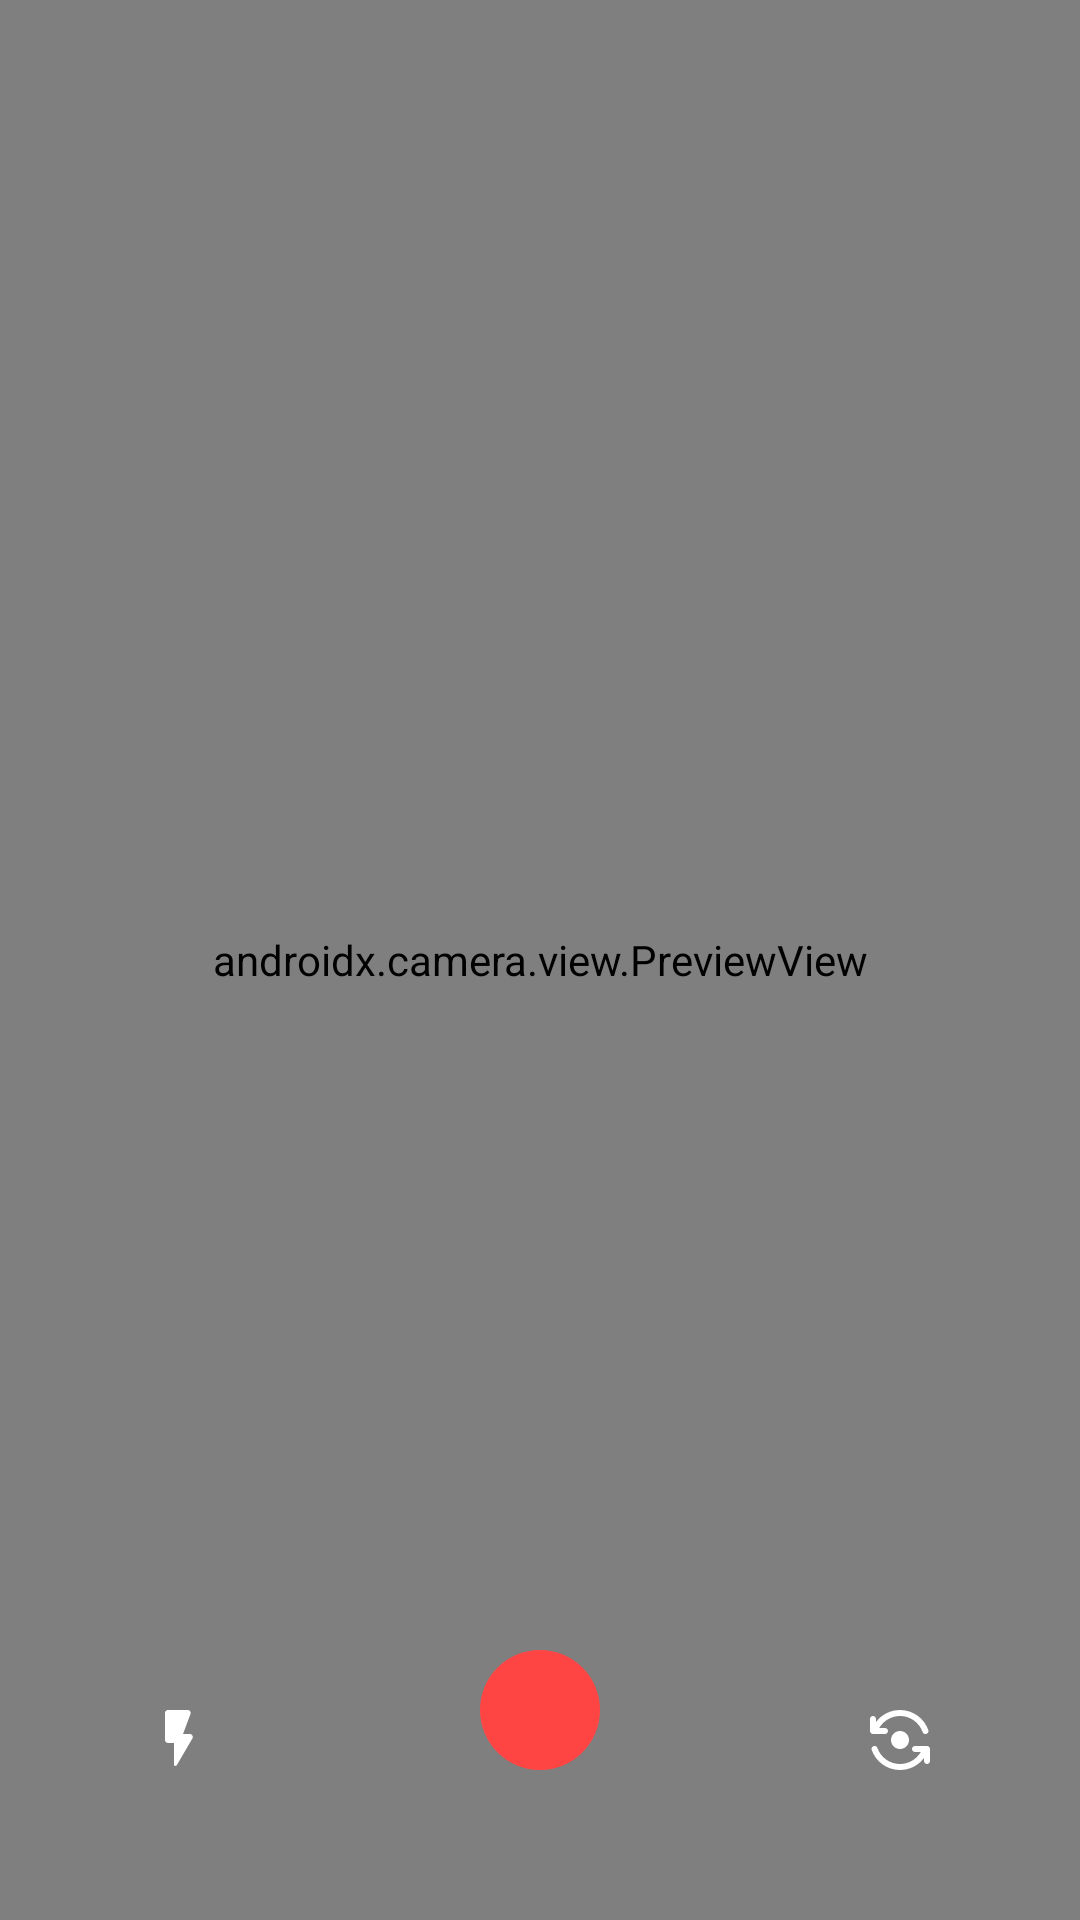

This screen was rendered from an Android layout file. Write that file and the resources it references.
<!-- AndroidManifest.xml: application theme Theme.CameraModule -->
<!-- res/layout/fragment_recording.xml -->
<?xml version="1.0" encoding="utf-8"?>
<androidx.constraintlayout.widget.ConstraintLayout xmlns:android="http://schemas.android.com/apk/res/android"
    xmlns:app="http://schemas.android.com/apk/res-auto"
    xmlns:tools="http://schemas.android.com/tools"
    android:id="@+id/main"
    android:layout_width="match_parent"
    android:layout_height="match_parent"
    tools:context=".BasicCameraActivity">


    <androidx.camera.view.PreviewView
        android:id="@+id/previewView"
        android:layout_width="match_parent"
        android:layout_height="match_parent"
        app:layout_constraintBottom_toBottomOf="parent"
        app:layout_constraintEnd_toEndOf="parent"
        app:layout_constraintStart_toStartOf="parent"
        app:layout_constraintTop_toTopOf="parent" />

    <androidx.appcompat.widget.AppCompatImageButton
        android:id="@+id/imgBack"
        android:src="@drawable/baseline_arrow_back_24"
        android:background="@android:color/transparent"
        android:layout_marginEnd="8sp"
        app:layout_constraintTop_toTopOf="parent"
        app:layout_constraintStart_toStartOf="parent"
        android:layout_margin="24dp"
        android:layout_width="wrap_content"
        android:layout_height="wrap_content"/>

    <androidx.appcompat.widget.AppCompatImageButton
        android:id="@+id/playPauseButton"
        android:layout_width="wrap_content"
        android:layout_height="wrap_content"
        app:layout_constraintTop_toTopOf="parent"
        android:visibility="gone"
        app:layout_constraintBottom_toBottomOf="parent"
        app:layout_constraintStart_toStartOf="parent"
        android:src="@android:drawable/ic_media_pause"
        app:layout_constraintEnd_toEndOf="parent"/>


    <androidx.appcompat.widget.AppCompatImageButton
        android:layout_width="60sp"
        android:layout_height="60sp"
        android:layout_centerHorizontal="true"
        android:layout_alignParentBottom="true"
        android:layout_marginBottom="40sp"
        android:id="@+id/capture"
        app:layout_constraintStart_toEndOf="@id/toggleFlash"
        app:layout_constraintBottom_toBottomOf="parent"
        app:layout_constraintEnd_toStartOf="@id/flipCamera"
        android:src="@drawable/round_fiber_manual_record_24"
        android:scaleType="centerCrop"
        android:background="?attr/selectableItemBackgroundBorderless" />

    <androidx.appcompat.widget.AppCompatImageButton
        android:layout_width="40sp"
        android:layout_height="40sp"
        android:layout_alignParentEnd="true"
        android:src="@drawable/round_flash_on_24"
        app:tint="#fff"
        android:layout_marginStart="40dp"
        android:layout_marginBottom="40sp"
        app:layout_constraintStart_toStartOf="parent"
        app:layout_constraintBottom_toBottomOf="parent"
        android:id="@+id/toggleFlash"
        android:background="?attr/selectableItemBackgroundBorderless"/>

    <androidx.appcompat.widget.AppCompatImageButton
        android:layout_width="40sp"
        android:layout_height="40sp"
        android:layout_below="@id/toggleFlash"
        android:layout_alignParentEnd="true"
        android:id="@+id/flipCamera"
        android:layout_marginBottom="40sp"
        android:layout_marginEnd="40dp"
        app:layout_constraintBottom_toBottomOf="parent"
        app:layout_constraintEnd_toEndOf="parent"
        android:src="@drawable/round_flip_camera_android"
        android:background="?attr/selectableItemBackgroundBorderless"
        app:tint="#fff" />

</androidx.constraintlayout.widget.ConstraintLayout>
<!-- resources referenced by this layout -->
<resources>
  <!-- drawable round_fiber_manual_record_24 (drawable) -->
  <vector xmlns:android="http://schemas.android.com/apk/res/android"
      android:width="24dp"
      android:height="24dp"
      android:tint="@android:color/holo_red_light"
      android:viewportWidth="24"
      android:viewportHeight="24">
      <path
          android:fillColor="@android:color/white"
          android:pathData="M12,12m-8,0a8,8 0,1 1,16 0a8,8 0,1 1,-16 0" />
  </vector>
  <!-- drawable round_flash_on_24 (drawable) -->
  <vector xmlns:android="http://schemas.android.com/apk/res/android"
      android:width="24dp"
      android:height="24dp"
      android:tint="#000000"
      android:viewportWidth="24"
      android:viewportHeight="24">
      <path
          android:fillColor="@android:color/white"
          android:pathData="M7,3v9c0,0.55 0.45,1 1,1h2v7.15c0,0.51 0.67,0.69 0.93,0.25l5.19,-8.9c0.39,-0.67 -0.09,-1.5 -0.86,-1.5H13l2.49,-6.65c0.25,-0.65 -0.23,-1.35 -0.93,-1.35H8c-0.55,0 -1,0.45 -1,1z" />
  </vector>
  <!-- drawable round_flip_camera_android (drawable) -->
  <vector xmlns:android="http://schemas.android.com/apk/res/android"
      android:width="24dp"
      android:height="24dp"
      android:tint="#000000"
      android:viewportWidth="24"
      android:viewportHeight="24">
      <path
          android:fillColor="@android:color/white"
          android:pathData="M9,12c0,1.66 1.34,3 3,3s3,-1.34 3,-3s-1.34,-3 -3,-3S9,10.34 9,12z" />
      <path
          android:fillColor="@android:color/white"
          android:pathData="M8,9L8,9c0,-0.55 -0.45,-1 -1,-1H5.09C6.47,5.61 9.05,4 12,4c3.49,0 6.45,2.24 7.54,5.36C19.68,9.75 20.07,10 20.48,10h0c0.68,0 1.18,-0.67 0.96,-1.31C20.07,4.79 16.36,2 12,2C8.73,2 5.82,3.58 4,6.01V5c0,-0.55 -0.45,-1 -1,-1h0C2.45,4 2,4.45 2,5v4c0,0.55 0.45,1 1,1h4C7.55,10 8,9.55 8,9z" />
      <path
          android:fillColor="@android:color/white"
          android:pathData="M16,15L16,15c0,0.55 0.45,1 1,1h1.91c-1.38,2.39 -3.96,4 -6.91,4c-3.49,0 -6.45,-2.24 -7.54,-5.36C4.32,14.25 3.93,14 3.52,14h0c-0.68,0 -1.18,0.67 -0.96,1.31C3.93,19.21 7.64,22 12,22c3.27,0 6.18,-1.58 8,-4.01V19c0,0.55 0.45,1 1,1h0c0.55,0 1,-0.45 1,-1v-4c0,-0.55 -0.45,-1 -1,-1h-4C16.45,14 16,14.45 16,15z" />
  </vector>
  <style name="Theme.CameraModule" parent="Base.Theme.CameraModule" />
  <style name="Base.Theme.CameraModule" parent="Theme.Material3.DayNight.NoActionBar">
          <item name="colorPrimary">@color/teal_200</item>
          <item name="colorSecondary">@color/teal_700</item>
      </style>
  <color name="teal_200">#22BCAD</color>
  <color name="teal_700">#FF018786</color>
</resources>
